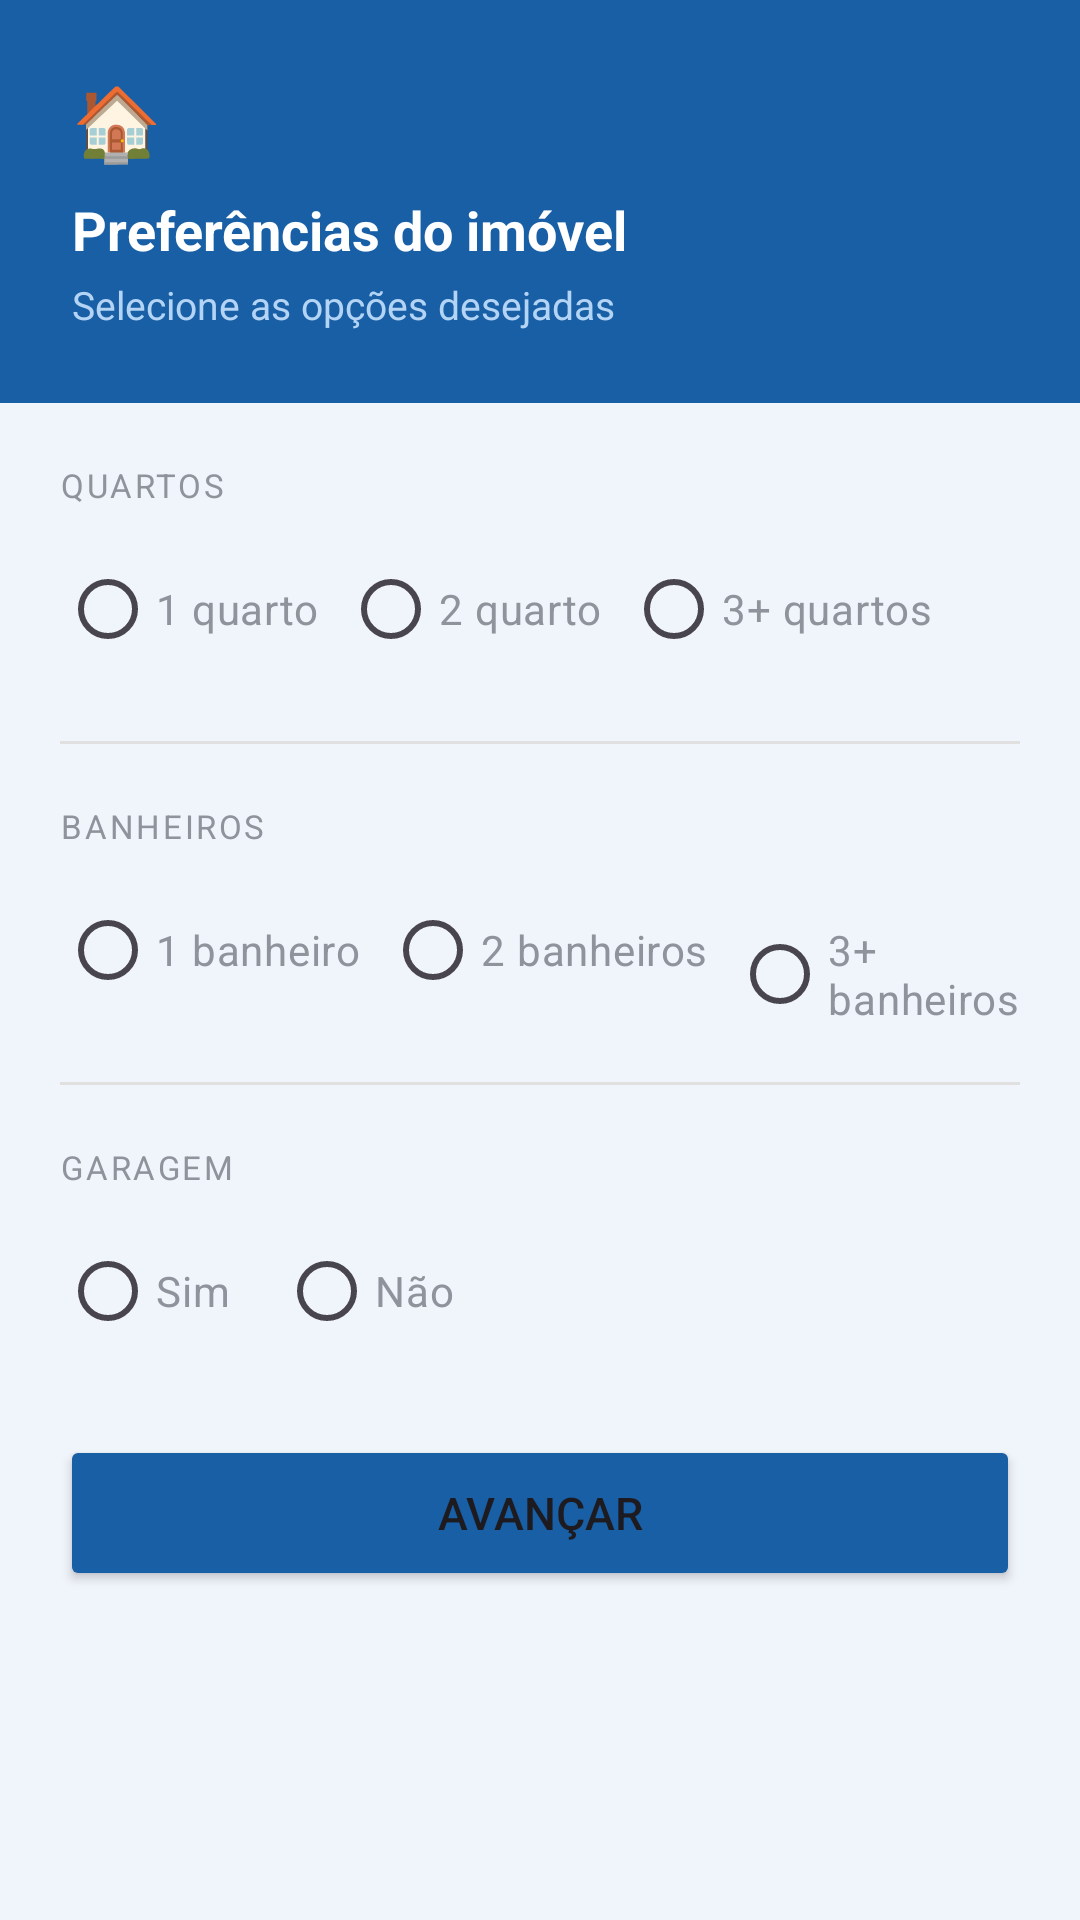

This screen was rendered from an Android layout file. Write that file and the resources it references.
<!-- AndroidManifest.xml: application theme Theme.AppImobiliariaAndroid -->
<!-- res/layout/activity_tela_preferencia.xml -->
<?xml version="1.0" encoding="utf-8"?>
<ScrollView
    xmlns:android="http://schemas.android.com/apk/res/android"
    xmlns:app="http://schemas.android.com/apk/res-auto"
    xmlns:tools="http://schemas.android.com/tools"
    android:id="@+id/main"
    android:layout_width="match_parent"
    android:layout_height="match_parent"
    android:background="#F0F4FB"
    android:fillViewport="true"
    tools:context=".TelaPreferencia">

    <LinearLayout
        android:layout_width="match_parent"
        android:layout_height="wrap_content"
        android:orientation="vertical"
        android:paddingBottom="40dp">

        <LinearLayout
            android:layout_width="match_parent"
            android:layout_height="wrap_content"
            android:background="#185FA5"
            android:orientation="vertical"
            android:padding="24dp">

            <TextView
                android:layout_width="wrap_content"
                android:layout_height="wrap_content"
                android:layout_marginBottom="8dp"
                android:text="🏠"
                android:textSize="24sp" />

            <TextView
                android:layout_width="wrap_content"
                android:layout_height="wrap_content"
                android:text="Preferências do imóvel"
                android:textColor="#FFFFFF"
                android:textSize="18sp"
                android:textStyle="bold" />

            <TextView
                android:layout_width="wrap_content"
                android:layout_height="wrap_content"
                android:layout_marginTop="4dp"
                android:text="Selecione as opções desejadas"
                android:textColor="#B3D4F5"
                android:textSize="13sp" />
        </LinearLayout>

        <LinearLayout
            android:layout_width="match_parent"
            android:layout_height="wrap_content"
            android:orientation="vertical"
            android:padding="20dp">

            <TextView
                android:id="@+id/txtTituloQuarto"
                android:layout_width="wrap_content"
                android:layout_height="wrap_content"
                android:text="QUARTOS"
                android:textSize="11sp"
                android:textColor="#8e939c"
                android:letterSpacing="0.08"
                android:layout_marginBottom="10dp"/>

            <RadioGroup
                android:id="@+id/rgQuartos"
                android:layout_width="match_parent"
                android:layout_height="wrap_content"
                android:orientation="horizontal"
                android:layout_marginBottom="20dp">

                <RadioButton
                    android:id="@+id/rblQuarto"
                    android:layout_width="wrap_content"
                    android:layout_height="wrap_content"
                    android:layout_marginEnd="8dp"
                    android:text="1 quarto"
                    android:textColor="#8e939c"/>

                <RadioButton
                    android:id="@+id/rbl1Quartos"
                    android:layout_width="wrap_content"
                    android:layout_height="wrap_content"
                    android:layout_marginEnd="8dp"
                    android:text="2 quarto"
                    android:textColor="#8e939c"/>

                <RadioButton
                    android:id="@+id/rbl2Quartos"
                    android:layout_width="wrap_content"
                    android:layout_height="wrap_content"
                    android:text="3+ quartos"
                    android:textColor="#8e939c"/>
            </RadioGroup>

            <View
                android:id="@+id/view2"
                android:layout_width="match_parent"
                android:layout_height="1dp"
                android:layout_marginBottom="20dp"
                android:background="#E0E0E0"/>

            <TextView
                android:id="@+id/txtTituloBanheiro"
                android:layout_width="wrap_content"
                android:layout_height="wrap_content"
                android:text="BANHEIROS"
                android:textSize="11sp"
                android:textColor="#8e939c"
                android:letterSpacing="0.08"
                android:layout_marginBottom="10dp" />

            <RadioGroup
                android:id="@+id/rgBanheiros"
                android:layout_width="match_parent"
                android:layout_height="wrap_content"
                android:orientation="horizontal"
                android:layout_marginBottom="20dp">

                <RadioButton
                    android:id="@+id/rblBanheiros"
                    android:layout_width="wrap_content"
                    android:layout_height="wrap_content"
                    android:layout_marginEnd="8dp"
                    android:text="1 banheiro"
                    android:textColor="#8e939c"/>

                <RadioButton
                    android:id="@+id/rbl1Banheiros"
                    android:layout_width="wrap_content"
                    android:layout_height="wrap_content"
                    android:layout_marginEnd="8dp"
                    android:text="2 banheiros"
                    android:textColor="#8e939c"/>

                <RadioButton
                    android:id="@+id/rbl2Banheiros"
                    android:layout_width="wrap_content"
                    android:layout_height="wrap_content"
                    android:text="3+ banheiros"
                    android:textColor="#8e939c"/>


            </RadioGroup>

            <View
                android:id="@+id/view3"
                android:layout_width="match_parent"
                android:layout_height="1dp"
                android:layout_marginBottom="20dp"
                android:background="#E0E0E0"/>

            <TextView
                android:id="@+id/txtTituloGaragem"
                android:layout_width="wrap_content"
                android:layout_height="wrap_content"
                android:text="GARAGEM"
                android:textSize="11sp"
                android:textColor="#8e939c"
                android:letterSpacing="0.08"
                android:layout_marginBottom="10dp"/>

            <RadioGroup
                android:id="@+id/rgGaragem"
                android:layout_width="match_parent"
                android:layout_height="wrap_content"
                android:orientation="horizontal"
                android:layout_marginBottom="24dp">

                <RadioButton
                    android:id="@+id/rblSim"
                    android:layout_width="wrap_content"
                    android:layout_height="wrap_content"
                    android:layout_marginEnd="16dp"
                    android:text="Sim"
                    android:textColor="#8e939c"/>

                <RadioButton
                    android:id="@+id/rblNao"
                    android:layout_width="wrap_content"
                    android:layout_height="wrap_content"
                    android:text="Não"
                    android:textColor="#8e939c"/>
            </RadioGroup>

            <Button
                android:id="@+id/btnAvancar"
                android:layout_width="match_parent"
                android:layout_height="52dp"
                android:text="Avançar"
                android:textSize="15sp"
                android:backgroundTint="#185FA5"
                app:cornerRadius="12dp" />
        </LinearLayout>

    </LinearLayout>
</ScrollView>
<!-- resources referenced by this layout -->
<resources>
  <style name="Theme.AppImobiliariaAndroid" parent="Base.Theme.AppImobiliariaAndroid" />
  <style name="Base.Theme.AppImobiliariaAndroid" parent="Theme.Material3.DayNight.NoActionBar">
          
          
      </style>
</resources>
